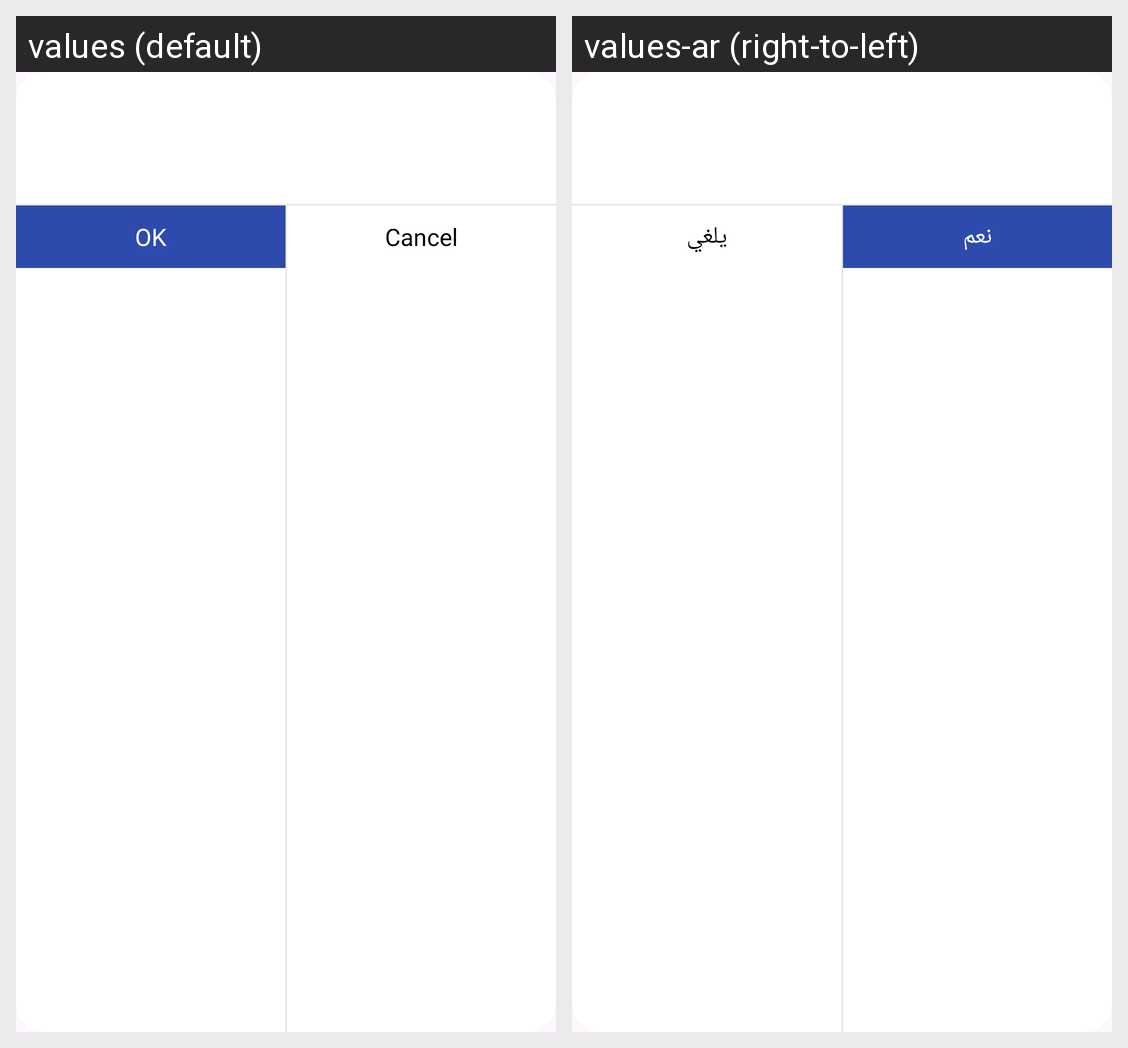

For this localized Android screen grid, give each drawn string resource with its value in every locale shown.
Android screen res/layout/dialog_alert.xml rendered under 2 locales, left to right: values (default), values-ar (right-to-left). Device: Nexus 5 (rendered at 1080×1920; each locale shown at half size, 540×960, under a caption strip naming it); theme Theme.NewBankingProject.
Strings drawn on this screen, with the default value and each locale's value (text and hints the layout hard-codes, and strings that could not be matched under every locale, appear in the picture but are not listed):

ok
  values: OK
  values-ar: نعم

cancel
  values: Cancel
  values-ar: يلغي
